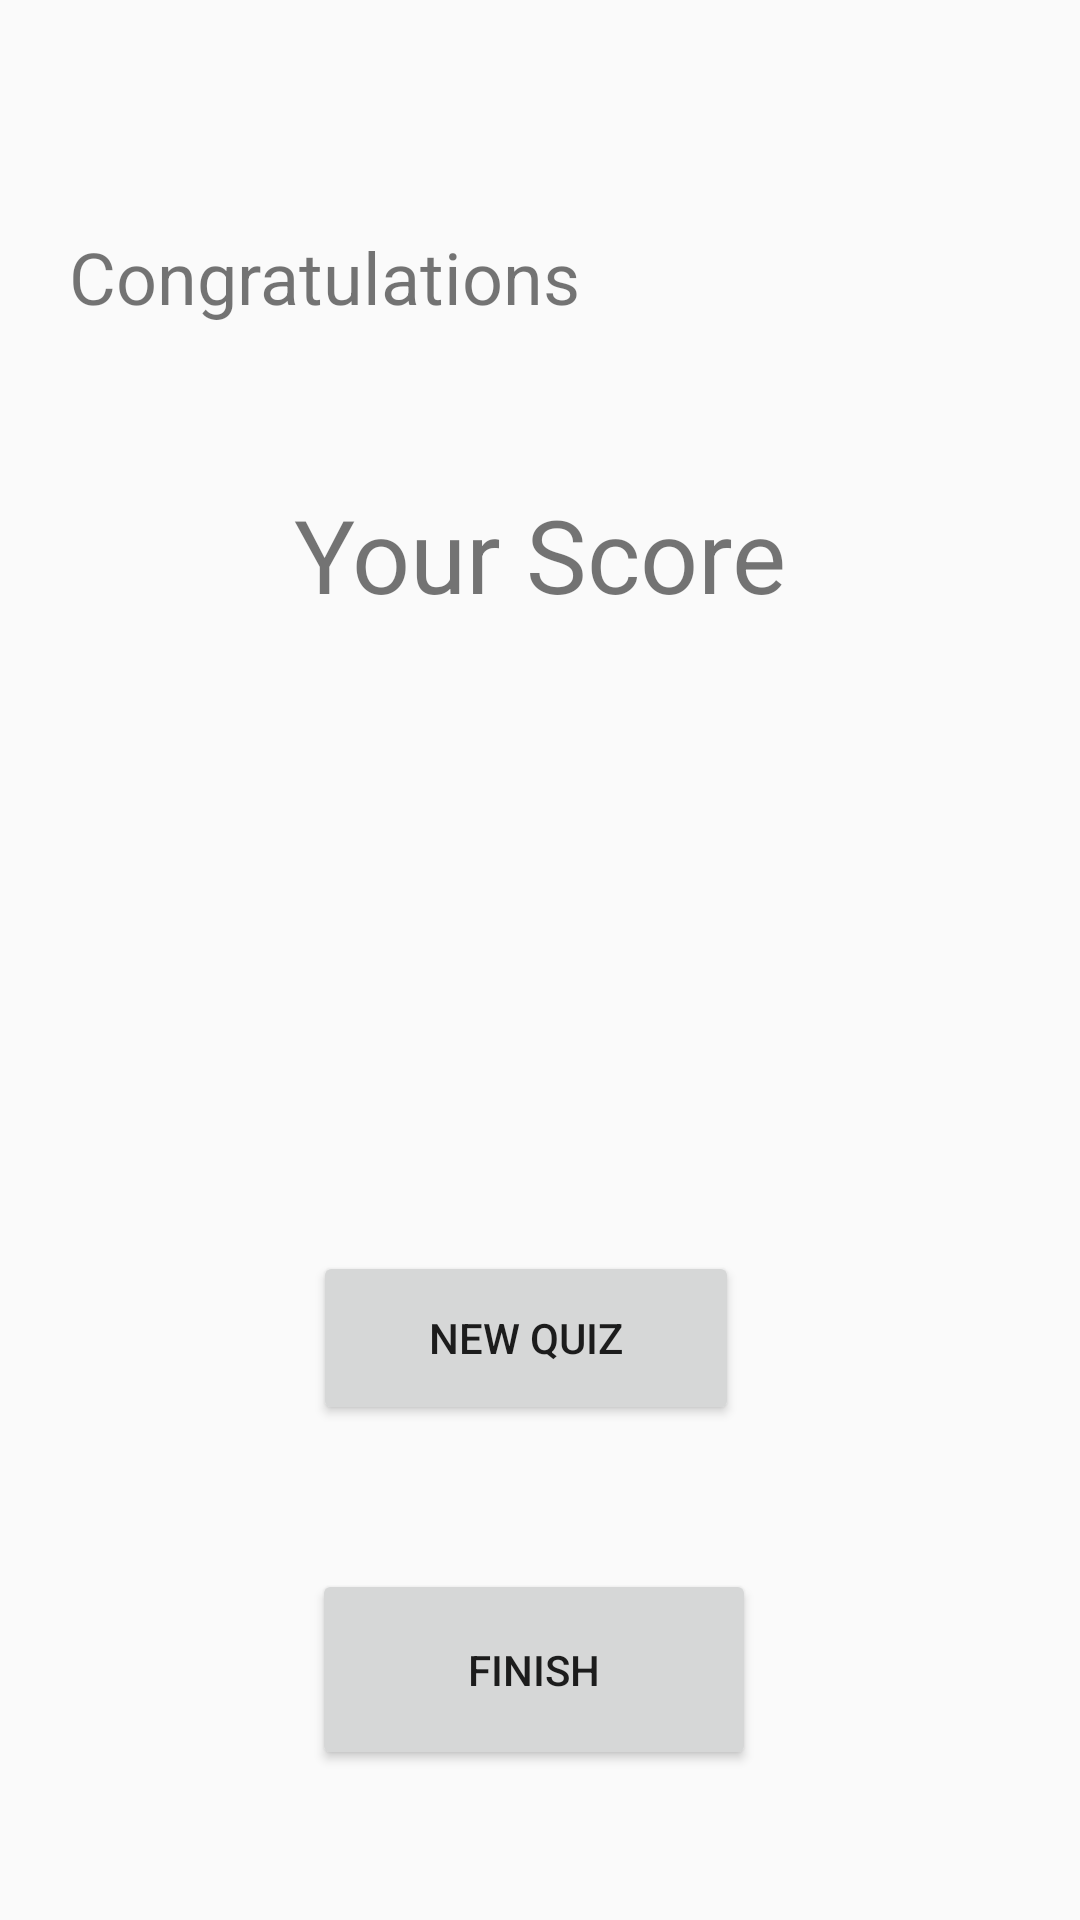

Here is an Android app screen rendered from its layout file. Give the layout XML and the strings, colors and styles it references.
<!-- AndroidManifest.xml: application theme Theme.QuizTime -->
<!-- res/layout/activity_result.xml -->
<?xml version="1.0" encoding="utf-8"?>
<androidx.constraintlayout.widget.ConstraintLayout xmlns:android="http://schemas.android.com/apk/res/android"
    xmlns:app="http://schemas.android.com/apk/res-auto"
    xmlns:tools="http://schemas.android.com/tools"
    android:layout_width="match_parent"
    android:layout_height="match_parent"
    tools:context=".result">

    <TextView
        android:id="@+id/player"
        android:layout_width="149dp"
        android:layout_height="42dp"
        android:layout_marginStart="22dp"
        android:layout_marginTop="80dp"
        android:layout_marginEnd="47dp"
        android:textAlignment="center"
        android:textSize="24sp"
        app:layout_constraintEnd_toEndOf="parent"
        app:layout_constraintHorizontal_bias="0.181"
        app:layout_constraintStart_toEndOf="@+id/congratsText"
        app:layout_constraintTop_toTopOf="parent" />

    <TextView
        android:id="@+id/scoreResult"
        android:layout_width="169dp"
        android:layout_height="82dp"
        android:layout_marginStart="121dp"
        android:layout_marginTop="54dp"
        android:layout_marginEnd="121dp"
        android:textAlignment="center"
        app:layout_constraintEnd_toEndOf="parent"
        app:layout_constraintHorizontal_bias="0.0"
        app:layout_constraintStart_toStartOf="parent"
        app:layout_constraintTop_toBottomOf="@+id/yourScoreText" />

    <Button
        android:id="@+id/newQuiz"
        android:layout_width="142dp"
        android:layout_height="58dp"
        android:layout_marginStart="163dp"
        android:layout_marginTop="60dp"
        android:layout_marginEnd="159dp"
        android:text="New Quiz"
        app:layout_constraintEnd_toEndOf="parent"
        app:layout_constraintHorizontal_bias="0.566"
        app:layout_constraintStart_toStartOf="parent"
        app:layout_constraintTop_toBottomOf="@+id/scoreResult" />

    <Button
        android:id="@+id/finish"
        android:layout_width="148dp"
        android:layout_height="67dp"
        android:layout_marginStart="163dp"
        android:layout_marginTop="48dp"
        android:layout_marginEnd="160dp"
        android:text="Finish"
        app:layout_constraintEnd_toEndOf="parent"
        app:layout_constraintHorizontal_bias="0.533"
        app:layout_constraintStart_toStartOf="parent"
        app:layout_constraintTop_toBottomOf="@+id/newQuiz" />

    <TextView
        android:id="@+id/yourScoreText"
        android:layout_width="218dp"
        android:layout_height="59dp"
        android:layout_marginStart="123dp"
        android:layout_marginTop="40dp"
        android:layout_marginEnd="124dp"
        android:text="Your Score"
        android:textAlignment="center"
        android:textSize="34sp"
        app:layout_constraintEnd_toEndOf="parent"
        app:layout_constraintStart_toStartOf="parent"
        app:layout_constraintTop_toBottomOf="@+id/player" />

    <TextView
        android:id="@+id/congratsText"
        android:layout_width="184dp"
        android:layout_height="48dp"
        android:layout_marginStart="16dp"
        android:layout_marginTop="76dp"
        android:text="Congratulations"
        android:textAlignment="center"
        android:textSize="24sp"
        app:layout_constraintStart_toStartOf="parent"
        app:layout_constraintTop_toTopOf="parent" />
</androidx.constraintlayout.widget.ConstraintLayout>
<!-- resources referenced by this layout -->
<resources>
  <style name="Theme.QuizTime" parent="Theme.AppCompat.DayNight.DarkActionBar">
          
          <item name="colorPrimary">@color/purple_500</item>
          <item name="colorPrimaryVariant">@color/purple_700</item>
          <item name="colorOnPrimary">@color/white</item>
          
          <item name="colorSecondary">@color/teal_200</item>
          <item name="colorSecondaryVariant">@color/teal_700</item>
          <item name="colorOnSecondary">@color/black</item>
          
          <item name="android:statusBarColor" tools:targetApi="l">?attr/colorPrimaryVariant</item>
          
      </style>
  <!-- not gathered from this repository: default colours our renderer supplied (Android Studio template values) -->
  <color name="purple_500">#FF6200EE</color>
  <color name="purple_700">#FF3700B3</color>
  <color name="teal_200">#FF03DAC5</color>
  <color name="teal_700">#FF018786</color>
  <color name="black">#FF000000</color>
  <color name="white">#FFFFFFFF</color>
</resources>
